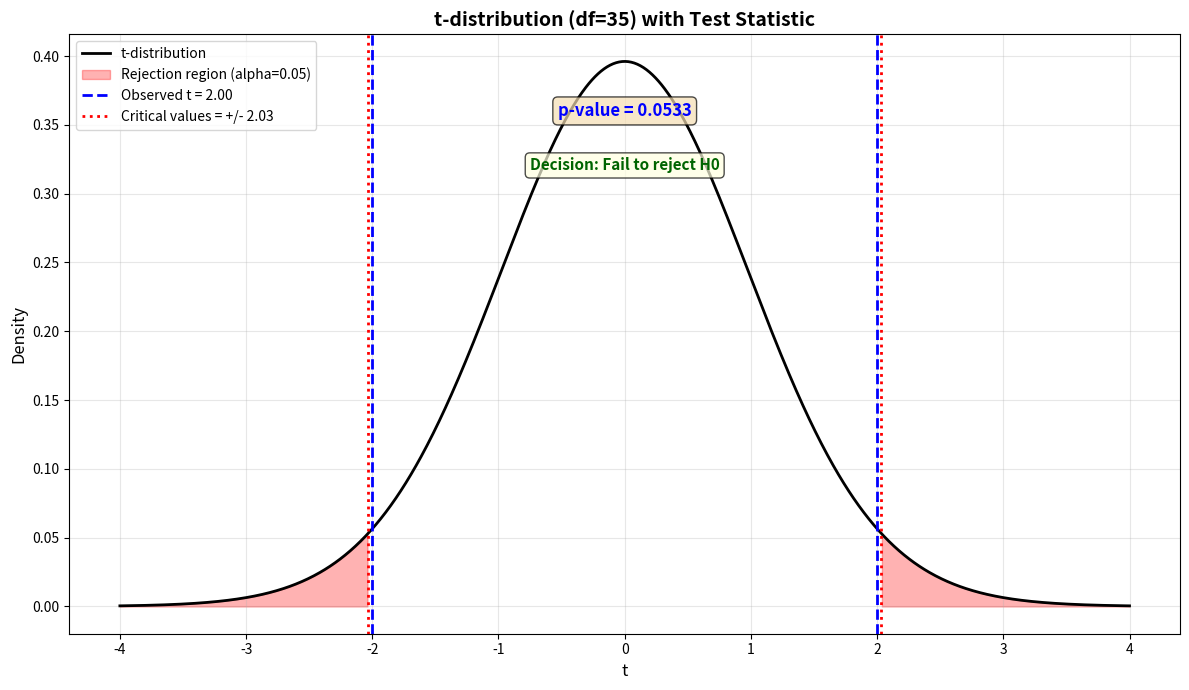

The matplotlib source for this figure:
# Chapter 13 - Έλεγχοι Υποθέσεων
# Example 4: Οπτικοποίηση p-value

import numpy as np
import matplotlib.pyplot as plt
from scipy import stats

# Parameters for visualization
mu0 = 100
xbar = 105
s = 15
n = 36
alpha = 0.05

# Calculate test statistic
se = s / np.sqrt(n)
t_stat = (xbar - mu0) / se
df = n - 1

# p-value
p_value = 2 * stats.t.sf(abs(t_stat), df)

# Create visualization
t_vals = np.linspace(-4, 4, 1000)
density_vals = stats.t.pdf(t_vals, df)

# Plot
fig, ax = plt.subplots(figsize=(12, 7))
ax.plot(t_vals, density_vals, 'k-', linewidth=2,
        label='t-distribution')

# Shade rejection regions (two-tailed)
t_crit = stats.t.ppf(1 - alpha/2, df)
t_left = t_vals[t_vals <= -t_crit]
t_right = t_vals[t_vals >= t_crit]

ax.fill_between(t_left, 0, stats.t.pdf(t_left, df),
                alpha=0.3, color='red',
                label=f'Rejection region (alpha={alpha})')
ax.fill_between(t_right, 0, stats.t.pdf(t_right, df),
                alpha=0.3, color='red')

# Mark observed t-statistic
ax.axvline(t_stat, color='blue', linewidth=2, linestyle='--',
           label=f'Observed t = {t_stat:.2f}')
ax.axvline(-t_stat, color='blue', linewidth=2, linestyle='--')

# Mark critical values
ax.axvline(-t_crit, color='red', linewidth=2, linestyle=':',
           label=f'Critical values = +/- {t_crit:.2f}')
ax.axvline(t_crit, color='red', linewidth=2, linestyle=':')

ax.set_xlabel('t', fontsize=12)
ax.set_ylabel('Density', fontsize=12)
ax.set_title(f't-distribution (df={df}) with Test Statistic',
             fontsize=14, fontweight='bold')
ax.legend(fontsize=10, loc='upper left')
ax.grid(alpha=0.3)

# Add text
ax.text(0, max(density_vals) * 0.9,
        f'p-value = {p_value:.4f}',
        ha='center', fontsize=12, fontweight='bold',
        color='blue',
        bbox=dict(boxstyle='round', facecolor='wheat', alpha=0.7))

if p_value < alpha:
    decision_text = 'Decision: Reject H0'
    decision_color = 'red'
else:
    decision_text = 'Decision: Fail to reject H0'
    decision_color = 'darkgreen'

ax.text(0, max(density_vals) * 0.8,
        decision_text,
        ha='center', fontsize=11, fontweight='bold',
        color=decision_color,
        bbox=dict(boxstyle='round', facecolor='lightyellow', alpha=0.7))

plt.tight_layout()
plt.show()
